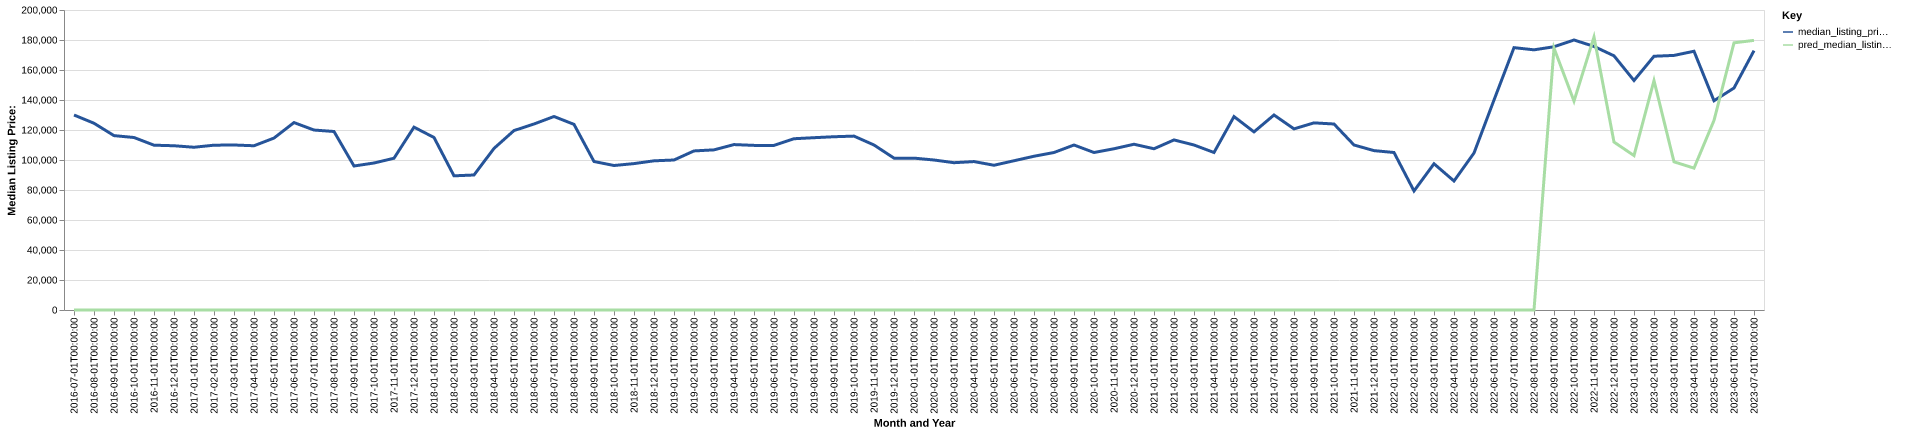

Data behind this chart, as committed beside it:
date, time_idx, median_listing_price, thirty_year_interest_rate_five, month, county_name, active_listing_count, median_days_on_market, pred_median_listing_price, month_year
2016-07-01, 0, 130000, 3.72, 7, winnebago, ia, 48.0, 72.0, 0, Jul-2016
2016-08-01, 1, 124500, 3.73, 8, winnebago, ia, 48.0, 83.0, 0, Aug-2016
2016-09-01, 2, 116250, 3.66, 9, winnebago, ia, 51.0, 100.0, 0, Sep-2016
2016-10-01, 3, 115000, 3.64, 10, winnebago, ia, 43.0, 109.0, 0, Oct-2016
2016-11-01, 4, 109875, 3.66, 11, winnebago, ia, 43.0, 99.0, 0, Nov-2016
2016-12-01, 5, 109500, 3.48, 12, winnebago, ia, 45.0, 74.0, 0, Dec-2016
2017-01-01, 6, 108500, 3.45, 1, winnebago, ia, 46.0, 99.0, 0, Jan-2017
2017-02-01, 7, 109875, 3.5, 2, winnebago, ia, 44.0, 125.0, 0, Feb-2017
2017-03-01, 8, 110000, 3.52, 3, winnebago, ia, 50.0, 141.0, 0, Mar-2017
2017-04-01, 9, 109500, 4.03, 4, winnebago, ia, 50.0, 159.0, 0, Apr-2017
2017-05-01, 10, 114625, 4.32, 5, winnebago, ia, 47.0, 103.0, 0, May-2017
2017-06-01, 11, 124950, 4.2, 6, winnebago, ia, 38.0, 75.0, 0, Jun-2017
2017-07-01, 12, 119975, 4.19, 7, winnebago, ia, 38.0, 78.0, 0, Jul-2017
2017-08-01, 13, 119000, 4.3, 8, winnebago, ia, 42.0, 56.0, 0, Aug-2017
2017-09-01, 14, 96000, 4.1, 9, winnebago, ia, 43.0, 50.0, 0, Sep-2017
2017-10-01, 15, 98000, 4.05, 10, winnebago, ia, 38.0, 64.0, 0, Oct-2017
2017-11-01, 16, 101175, 3.94, 11, winnebago, ia, 38.0, 72.0, 0, Nov-2017
2017-12-01, 17, 121900, 4.03, 12, winnebago, ia, 37.0, 100.0, 0, Dec-2017
2018-01-01, 18, 115000, 3.93, 1, winnebago, ia, 39.0, 98.0, 0, Jan-2018
2018-02-01, 19, 89450, 3.83, 2, winnebago, ia, 40.0, 90.0, 0, Feb-2018
2018-03-01, 20, 90000, 3.94, 3, winnebago, ia, 43.0, 66.0, 0, Mar-2018
2018-04-01, 21, 107725, 3.95, 4, winnebago, ia, 38.0, 75.0, 0, Apr-2018
2018-05-01, 22, 119625, 3.99, 5, winnebago, ia, 43.0, 82.0, 0, May-2018
2018-06-01, 23, 124000, 4.15, 6, winnebago, ia, 43.0, 77.0, 0, Jun-2018
2018-07-01, 24, 129000, 4.4, 7, winnebago, ia, 46.0, 70.0, 0, Jul-2018
2018-08-01, 25, 123750, 4.46, 8, winnebago, ia, 52.0, 79.0, 0, Aug-2018
2018-09-01, 26, 99000, 4.58, 9, winnebago, ia, 60.0, 59.0, 0, Sep-2018
2018-10-01, 27, 96325, 4.66, 10, winnebago, ia, 60.0, 73.0, 0, Oct-2018
2018-11-01, 28, 97600, 4.62, 11, winnebago, ia, 57.0, 81.0, 0, Nov-2018
2018-12-01, 29, 99450, 4.54, 12, winnebago, ia, 55.0, 104.0, 0, Dec-2018
2019-01-01, 30, 100000, 4.6, 1, winnebago, ia, 56.0, 125.0, 0, Jan-2019
2019-02-01, 31, 106050, 4.72, 2, winnebago, ia, 54.0, 135.0, 0, Feb-2019
2019-03-01, 32, 106757, 4.9, 3, winnebago, ia, 45.0, 137.0, 0, Mar-2019
2019-04-01, 33, 110282, 4.94, 4, winnebago, ia, 38.0, 146.0, 0, Apr-2019
2019-05-01, 34, 109750, 4.75, 5, winnebago, ia, 45.0, 112.0, 0, May-2019
2019-06-01, 35, 109750, 4.51, 6, winnebago, ia, 51.0, 54.0, 0, Jun-2019
2019-07-01, 36, 114175, 4.41, 7, winnebago, ia, 56.0, 60.0, 0, Jul-2019
2019-08-01, 37, 114873, 4.41, 8, winnebago, ia, 58.0, 64.0, 0, Aug-2019
2019-09-01, 38, 115507, 4.2, 9, winnebago, ia, 56.0, 72.0, 0, Sep-2019
2019-10-01, 39, 115930, 4.14, 10, winnebago, ia, 56.0, 79.0, 0, Oct-2019
2019-11-01, 40, 110000, 3.84, 11, winnebago, ia, 54.0, 89.0, 0, Nov-2019
2019-12-01, 41, 101250, 3.81, 12, winnebago, ia, 47.0, 86.0, 0, Dec-2019
2020-01-01, 42, 101250, 3.75, 1, winnebago, ia, 49.0, 97.0, 0, Jan-2020
2020-02-01, 43, 100000, 3.73, 2, winnebago, ia, 51.0, 117.0, 0, Feb-2020
2020-03-01, 44, 98200, 3.78, 3, winnebago, ia, 46.0, 114.0, 0, Mar-2020
2020-04-01, 45, 98950, 3.75, 4, winnebago, ia, 38.0, 127.0, 0, Apr-2020
2020-05-01, 46, 96500, 3.74, 5, winnebago, ia, 43.0, 97.0, 0, May-2020
2020-06-01, 47, 99500, 3.72, 6, winnebago, ia, 38.0, 88.0, 0, Jun-2020
2020-07-01, 48, 102500, 3.49, 7, winnebago, ia, 29.0, 84.0, 0, Jul-2020
2020-08-01, 49, 105000, 3.65, 8, winnebago, ia, 35.0, 48.0, 0, Aug-2020
2020-09-01, 50, 110000, 3.33, 9, winnebago, ia, 34.0, 46.0, 0, Sep-2020
2020-10-01, 51, 105000, 3.28, 10, winnebago, ia, 23.0, 64.0, 0, Oct-2020
2020-11-01, 52, 107500, 3.21, 11, winnebago, ia, 18.0, 58.0, 0, Nov-2020
2020-12-01, 53, 110500, 3.07, 12, winnebago, ia, 21.0, 42.0, 0, Dec-2020
2021-01-01, 54, 107500, 2.99, 1, winnebago, ia, 22.0, 46.0, 0, Jan-2021
2021-02-01, 55, 113375, 2.93, 2, winnebago, ia, 17.0, 78.0, 0, Feb-2021
2021-03-01, 56, 110000, 2.88, 3, winnebago, ia, 16.0, 103.0, 0, Mar-2021
2021-04-01, 57, 105000, 2.84, 4, winnebago, ia, 17.0, 94.0, 0, Apr-2021
2021-05-01, 58, 128950, 2.71, 5, winnebago, ia, 23.0, 33.0, 0, May-2021
2021-06-01, 59, 118750, 2.79, 6, winnebago, ia, 26.0, 35.0, 0, Jun-2021
... 25 more rows
